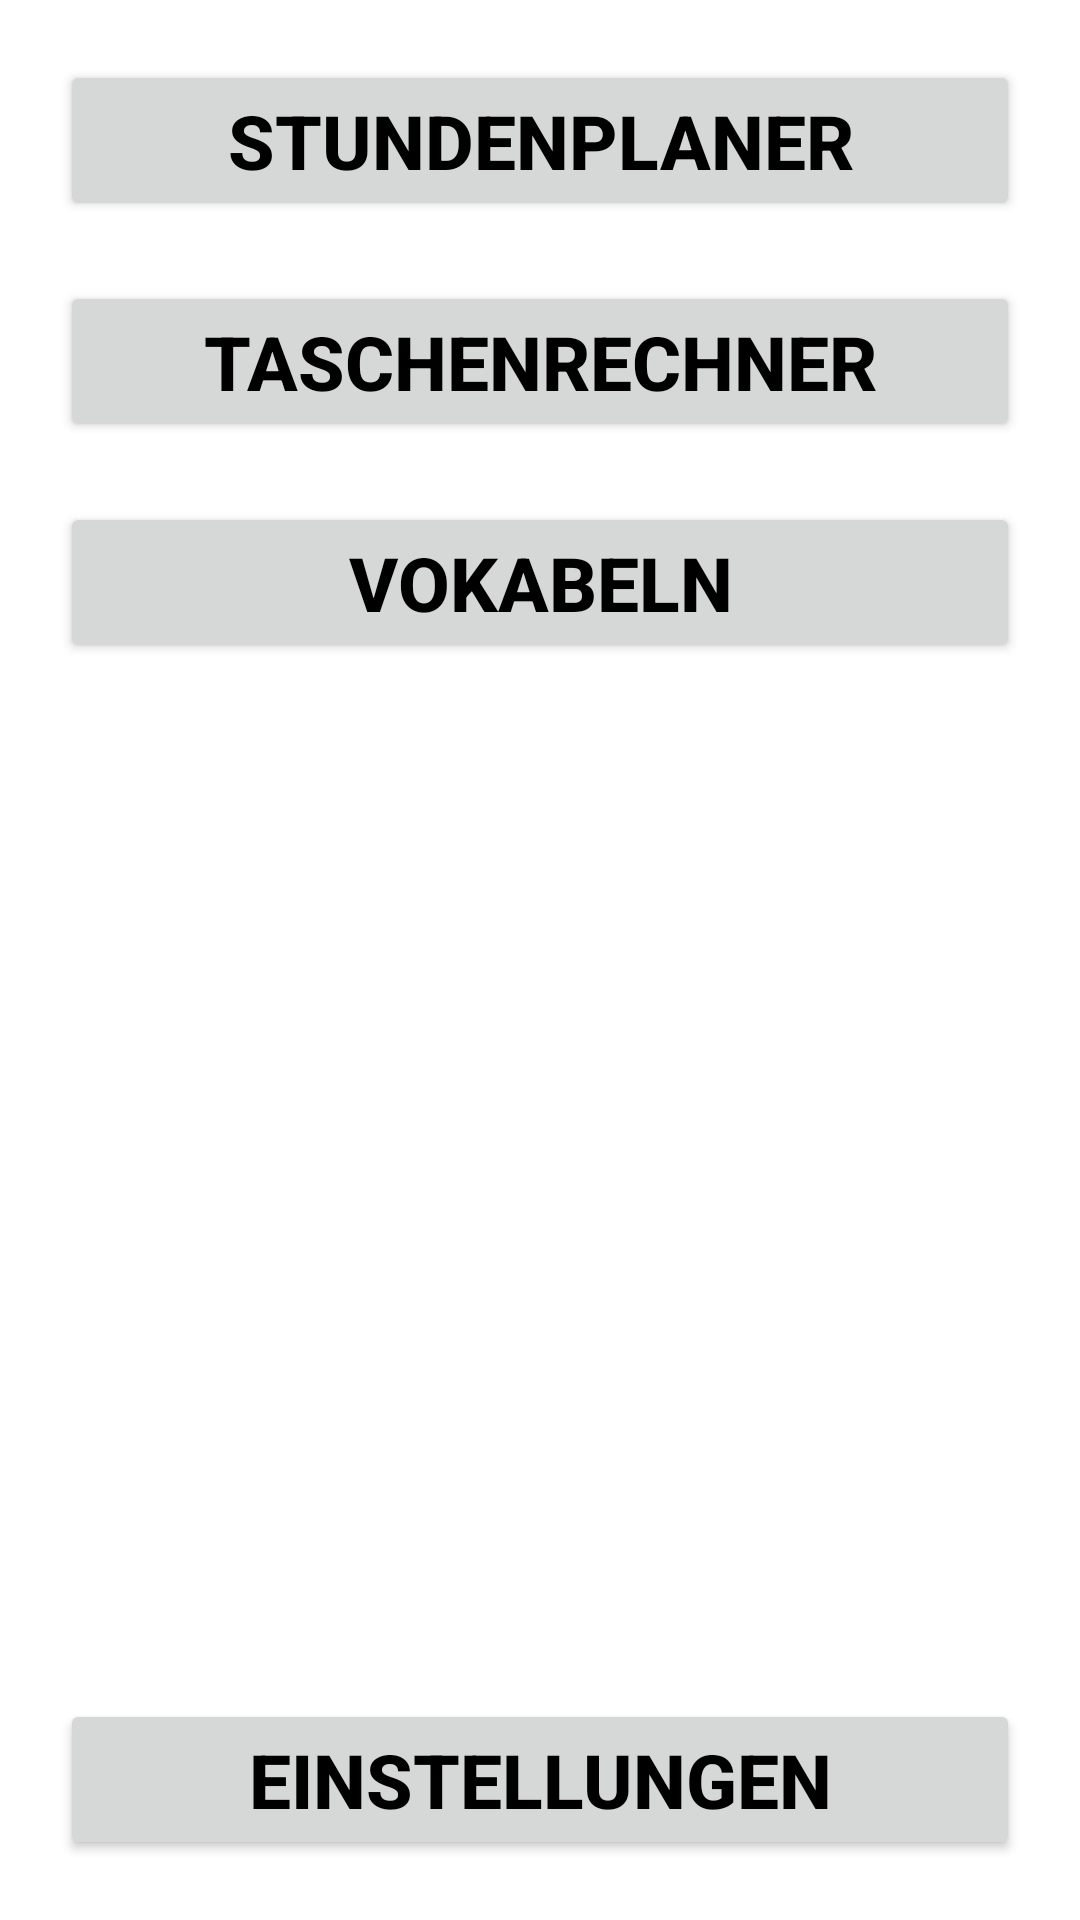

Layout XML and referenced resources for this Android screen:
<!-- AndroidManifest.xml: application theme Theme.TEST -->
<!-- res/layout/activity_menu.xml -->
<?xml version="1.0" encoding="utf-8"?>
<RelativeLayout xmlns:android="http://schemas.android.com/apk/res/android"
    xmlns:tools="http://schemas.android.com/tools"
    android:layout_width="match_parent"
    android:layout_height="match_parent"
    tools:context=".MenuActivity">

    <LinearLayout
        android:layout_width="match_parent"
        android:layout_height="wrap_content"
        android:orientation="vertical">

        <Button
            android:id="@+id/btnMenuOpenCalendar"
            android:layout_width="match_parent"
            android:layout_height="wrap_content"
            android:layout_marginTop="20dp"
            android:layout_marginLeft="20dp"
            android:layout_marginRight="20dp"
            android:onClick="openCalendar"
            android:text="@string/menuStundenplanerButton"
            android:textSize="25sp"
            android:textStyle="bold" />

        <Button
            android:id="@+id/btnMenuOpenCalculator"
            android:layout_width="match_parent"
            android:layout_height="wrap_content"
            android:layout_marginTop="20dp"
            android:layout_marginLeft="20dp"
            android:layout_marginRight="20dp"
            android:onClick="openCalculator"
            android:text="@string/menuTaschenrechnerButton"
            android:textSize="25sp"
            android:textStyle="bold" />

        <Button
            android:id="@+id/btnMenuOpenTranslator"
            android:layout_width="match_parent"
            android:layout_height="wrap_content"
            android:layout_marginTop="20dp"
            android:layout_marginLeft="20dp"
            android:layout_marginRight="20dp"
            android:onClick="openTranslator"
            android:text="@string/menuVokabelnButton"
            android:textSize="25sp"
            android:textStyle="bold" />

        <androidx.recyclerview.widget.RecyclerView
            android:id="@+id/newsRecyclerview"
            android:layout_width="match_parent"
            android:layout_height="match_parent"
            android:layout_marginTop="20dp"/>
    </LinearLayout>

    <Button
        android:id="@+id/btnMenuOpenSettings"
        android:layout_width="match_parent"
        android:layout_height="wrap_content"
        android:layout_alignParentBottom="true"
        android:layout_marginTop="20dp"
        android:layout_marginLeft="20dp"
        android:layout_marginRight="20dp"
        android:layout_marginBottom="20dp"
        android:onClick="openSettings"
        android:text="@string/menuEinstellungenButton"
        android:textSize="25sp"
        android:textStyle="bold" />

</RelativeLayout>
<!-- resources referenced by this layout -->
<resources>
  <string name="menuEinstellungenButton">Einstellungen</string>
  <string name="menuStundenplanerButton">Stundenplaner</string>
  <string name="menuTaschenrechnerButton">Taschenrechner</string>
  <string name="menuVokabelnButton">Vokabeln</string>
  <style name="Theme.TEST" parent="Theme.MaterialComponents.DayNight.NoActionBar">
          
          <item name="colorPrimary">@color/light_blue</item>
          <item name="colorPrimaryVariant">@color/dark_blue</item>
          <item name="colorOnPrimary">@color/black</item>
          
          <item name="colorSecondary">@color/light_blue</item>
          <item name="colorSecondaryVariant">@color/blue</item>
          <item name="colorOnSecondary">@color/dark_blue</item>
          
          <item name="android:textColor">@color/black</item>
          
          <item name="android:statusBarColor" tools:targetApi="l">?attr/colorPrimaryVariant</item>
          
          <item name="android:datePickerStyle">@style/MySpinnerDatePicker</item>
          <item name="android:timePickerStyle">@style/MySpinnerTimePicker</item>
      </style>
  <color name="light_blue">#cadeef</color>
  <color name="dark_blue">#39ace7</color>
  <color name="black">#000000</color>
  <color name="blue">#9bd4e4</color>
  <style name="MySpinnerDatePicker" parent="android:Widget.Material.DatePicker">
          <item name="android:datePickerMode">spinner</item>
      </style>
  <style name="MySpinnerTimePicker" parent="android:Widget.Material.TimePicker">
          <item name="android:timePickerMode">spinner</item>
      </style>
</resources>
